pico-8 play session: no input (idle)

[t = 1 s] idle ~1s (no d-pad/buttons)
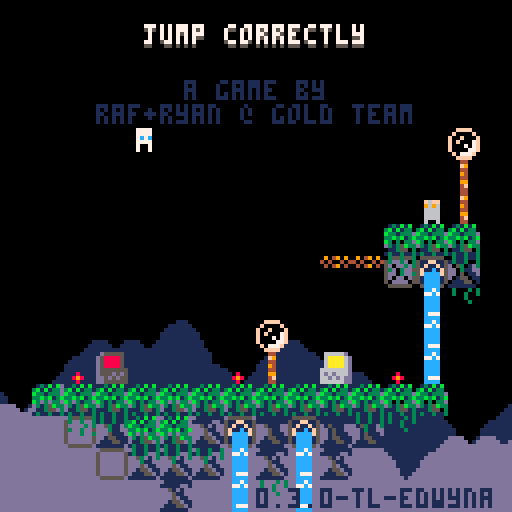
[t = 2 s] idle ~2s (no d-pad/buttons)
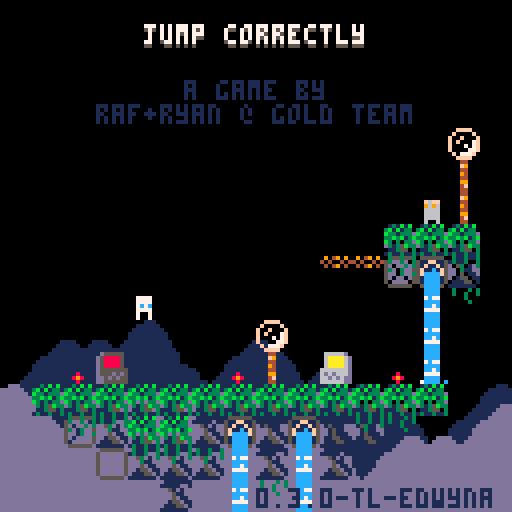
[t = 6 s] idle ~6s (no d-pad/buttons)
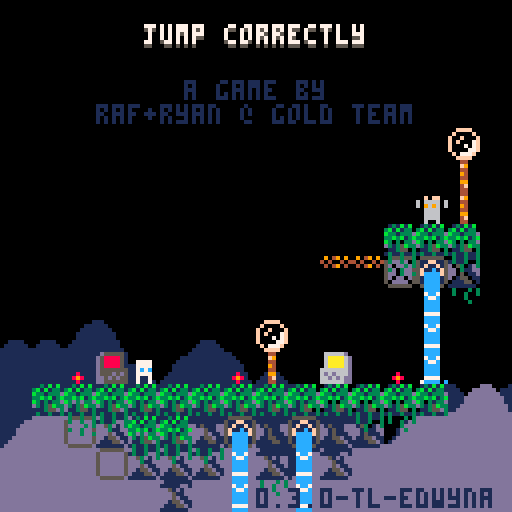

pico-8 cartridge
version 42
__lua__
-- jumper 2
-- 2025-01-17
ver="0.3.0-tl-edwyna"

hide_t=false //remove later
p_win=false //keep this
last_lvl=16

--constants and globals
p_spd=1
p_accel=0.3		 --fall accel (0.3)
p_f_max=4				 --fall spd max (4)
p_j_max=-2.5	 --jump spd max (-2.5)
p_j_fre=1   	 --num free jumps
p_j_t_max=5 	 --jump frames
p_w_spd=0.3 		--water fill speed

l_toucht=nil

chl=0 --checkpoint lvl
crl=0 --current lvl

-- enemy constants
ice_t_slow=70 --ice spawn time slow
ice_t_fast=30 --ice spawn time fast

cltb=0 --cloud time back
cltf=0 --cloud time front

logo_t=0
auto_save=1
tot_d=0
aut=0

function _init()
	printh("=====start=====")
	cartdata("gt_jump_correctly_1")
	
	pp=obj(-1,-1,3,5)
	chl=dget(0)
	//chl=10
	auto_save=dget(1)
	tot_d=dget(2)
	printh("load save 0 "..chl)
	printh("load save 1 "..auto_save)
	printh("load save 2 "..tot_d)
	
	reset_checkpoint(0)
	
	menuitem(
		1,
		"save game",
		save_game
	)
	
	menuitem(
		2,
		"auto save "..(auto_save==1 and "is on" or "is off"),
		toggle_auto_save
	)
	
	menuitem(
		3,
		"clear save data",
		clear_save
	)
end

function reset_checkpoint(ll)
	printh("reseting from checkpoint")
	uits,l_uits=-0.1,-1 --ui time slow
	uitf,l_uitf=-0.1,-1 --ui time fast
	
	tpt=0								--lvl trans time
	pvy=0  			   --vel y
	pdrx=1 			   --dir x
	pdry=0 			   --dir y
	pmt=0  			   --move time
	pjmp=0 			   --current jump
	pjp=true     --jump pressed
	pjmpt=0      --jump time
	ptank=1 		   --num water tanks (this will probably never get higher)
	pwater=0 	   --amt water
	pst=false    --show empty tank icon
	pwt=0					   --water time
	ptw=false    --touching water
	pdig=false   --is digging
	pdt=0				 	  --digging time
	pseed=0				  --seeds
	psht=false   --shooting
	ptswch=false --touching switch player
	etswch=false --touching switch any ememy
	pto=false 	 	--near old man :(
	pio=false    --interact old man
	og_text=":)" --old guy text
	ptn=false				--touching ng cpu
	pin=false				--interact ng cpu
	ptd=false    --touching door
	pbnk=false   --did bonk
	
	ogidx=0
	ogt=0
	
	dth_t=-1					--death time
	dth_e=nil				--death object
	
	if ll then
		crl=ll
	else
		crl=chl
		if(auto_save==1)save_game()
	end
		
	init_lvl()
end

function _draw()
	cls()
	camera(cmx,cmy)
	
	draw_clouds()
	
	if logo_t<50 then
		draw_logo()
		return
	end
	
	if tpt>0 and tpt<40 then
		local t="computer "..crl
		print(
			t,cmx+cen_txt(t),cmy+62,5)
		return
	end
	
	if dth_t!=-1 then
		if dth_e and dth_e.draw then
			dth_e.draw(dth_e)
		end
		for e in all(effs)do
			e.draw(e)
		end
		return
	end
	
	draw_bk()
	
	for e in all(enemies)do
		if(e.draw)e.draw(e)
	end
	
	map(0,0)
	
	if not tp_out then
		draw_player()
	end
	//printh(cmi.." "..cmj.." "..cmx.." "..cmy)
	
	draw_fg()
	for b in all(bullets)do
		b.draw(b)
	end
	
	
	for e in all(effs)do
		e.draw(e)
	end
	
	draw_hud()
	if aut>0 then
		for i=0,flr((30-aut)/10)do
			pset(cmx+2+i*2,cmy+126,7)
		end
	end
	
	if pio then
		draw_old_guy_prompt()
	end
end

function _update()
	l_uits,uits=uits,(uits+0.1)%30
	l_uitf,uitf=uitf,(uitf+0.2)%30
	cltb=(cltb+0.7)%136
	cltf=(cltf+1)%136
	
	if aut>0 then
		aut-=1
	end
	
	if scr_wrap and 
				flr(uits%3)==0 and
				flr(l_uits%3)!=0 then
		for i=0,16 do
			add_wrap(cmx,cmy+i*8,1)
			add_wrap(cmx+127,cmy+i*8,-1)
		end
	end
	
	if logo_t<50 then
		logo_t+=1
		if(btnp(❎))logo_t+=25
		return
	end
	
	update_clds()
	
	for e in all(effs)do
		e.update(e)
	end
	
	if dth_t>=0 then
		dth_t-=1
		if dth_e and dth_e.update then
			dth_e.update(dth_e)
		end
		if(dth_t==0)reset_checkpoint(crl)
		return
	end
	
	if pio then
		update_old_guy_prompt()
		return
	end
	
	for e in all(enemies)do
		e.tswch=false
		if(e.update)e.update(e)
	end
	
	update_lvl()
	update_bullets()
	
	if tp_out then
		update_tp_out()
	else
		update_player()
	end
end

function comb(a,b)
	for k,v in pairs(b)do
		a[k]=v
	end
end

function obj(x,y,w,h,ext)
	o={x=x,y=y,w=w,h=h}
	comb(o,ext)
	return o
end

function eff(x,y,d,u,ext)
	o={x=x,y=y,draw=d,update=u}
	comb(o,ext)
	return o
end

function rand(bot,top)
	return flr(rnd((top+1)-bot))+bot
end

function draw_bb(o)
	rect(
		o.x-o.w/2,
		o.y-o.h/2,
		o.x+o.w/2,
		o.y+o.h/2,
		8)	
end

function col_bb(a,b)
	if b.w==0 or b.h==0 then
		return false
	end
	local ax=a.x-a.w/2
	local ay=a.y-a.h/2
	local bx=b.x-b.w/2
	local by=b.y-b.h/2
	
	return ax<=bx+b.w and
		ax+a.w>=bx and ay<=by+b.h and
		ay+a.h>=by
end

function test_w_wrap(a,b)
	local aa=a
	if scr_wrap then
		aa=obj(
			a.x%128+cmx,
			a.y,a.w,a.h)
	end
	if col_bb(aa,b) then
		return b
	end
	return nil
end

function on_layer(o,ox,oy,lrs,t_spk,hb_mod)
	if type(lrs)!="table" then
		lrs={lrs}
	end
	if(hb_mod==nil)hb_mod=0
	
	local a=obj(o.x+ox,o.y+oy,o.w+hb_mod,o.h+hb_mod)
	local mi=flr(a.x/8)
	local mj=flr(a.y/8)
	
	for j=min(cmj+15,mj+1),max(cmj,mj-1),-1 do
	for ii=mi-1,mi+1 do
		local i=ii%16+cmi
		for f in all(lrs) do
			local s=mget(i,j)
			if fget(s,f) then
				--[[
				local aa=a
				if scr_wrap then
					aa=obj(
						a.x%128+cmx,
						a.y,a.w,a.h)
				end
				local b=obj(
					i*8+4,j*8+4,8,8,{s=s}
				)
				if col_bb(aa,b) then
					return b
				end
				]]--
				local b=obj(
					i*8+4,j*8+4,8,8,{s=s}
				)
				if test_w_wrap(a,b) then
					return b
				end
			end
		end
	end end
	
	if t_spk then
		for s in all(spks) do
			if test_w_wrap(a,s) then
				return s
			end
		end
	end
	return nil
end

function on_scr(o)
	return o.y<cmy+137 and 
								o.y>cmy-4 and
			 				o.x<cmx+137 and 
			 				o.x>cmx-4
end

function round(n)
	if n-flr(n)>=0.5 then
		return flr(n)+1
	end
	return flr(n)
end

function lerp(a,b,t)
 return a+(b-a)*t
end

function clear_map_at(x,y)
	mset(flr(x/8),flr(y/8),0)
end

function draw_logo()
	local f=min(logo_t/25,1)
	for i=1,4 do
		spr(
			124+i-1,
			cmx+60+f*8*i-4*f,
			cmy+60)
		spr(
			124-i,
			cmx+60-f*8*i+4*f,
			cmy+60)
	end
end

function toggle_auto_save(i)
	if i==1 or i==2 then
		return
	end
	auto_save=(auto_save+1)%2
	printh("set auto save ")
	printh(auto_save)
	dset(1,auto_save)
	//add sfx here
	menuitem(
		2,
		"auto save "..(auto_save==1 and "is on" or "is off"),
		toggle_auto_save
	)
end

function save_game(i)
	if i==1 or i==2 then
		return
	end
	printh("set save 0 "..chl)
	printh("set save 2 "..tot_d)
	dset(0,chl)
	dset(2,tot_d)
	//add sfx here
	aut=30
end

function clear_save(i)
	if i==1 or i==2 then
		return
	end
	
	printh("clear save 0")
	printh("clear save 2")
	dset(0,0)
	dset(2,0)
	chl=0
end

music(0)

-->8
--player
function draw_player()
	local off=(ptswch and 2 or 0)
	
	--legs
	sspr(
		12,flr(pmt)%2*2+8,
		4,2,
		pp.x-2,pp.y+1-off,
		4,2,
		pmt<2
	)	

	--ducking
	local dt=flr(pdt/3)%2
	if dt==0 and 
				pdry==1 and 
				pvy==0 and
				not pdig then
		dt=1
	end

	--head
	sspr(
		8,pdry*4+12,
		4,4,
		pp.x-2,pp.y-3+dt-off,
		4,4,
		pdrx==-1
	)
		
	--off screen arrow
	if pp.x>cmx+128 then
		spr(13,cmx+120,pp.y-4)
	elseif pp.x<cmx-1 then
		spr(13,cmx+2,pp.y-4,1,1,true)
	end
	
	--water drops
	if ptw then
		draw_splash(pp.x-4,pp.y-5)
	end
	
	--water tank
	local ofx=3
	if(pdrx==-1)ofx=-8
	if pst then
		sspr(0,8,6,6,pp.x+ofx,pp.y-6)
	elseif pwater>0 then
		if ptw then
			--tank shadow
			sspr(
				0,8,6,6,
				pp.x+ofx+1,pp.y-5)
		end
		sspr(
			16+8*(pwater-1)+(flr(uits)%2)*4,8,
			5,5,pp.x+ofx,pp.y-6)
	end
	
	--seeds
	for i=1,pseed do
		local a=uitf/7.5+i/pseed
		local x=pp.x+cos(a)*6
		local y=pp.y+sin(a)*6
		rectfill(
			x,y,
			x+sgn(cos(a)),
			y+sgn(sin(a)),7)
	end
	
	--[[
	draw_bb(
		{x=pp.x,y=pp.y+4,w=3,h=1}
	)
	]]--
end

function update_player()
	local move=false
	pdry=0
	if(btn(➡️))move,pdrx=true,1
	if(btn(⬅️))move,pdrx=true,-1
	if(btn(⬆️))pdry=-1
	if(btn(⬇️))pdry=1
	
	if move then
		pmt-=0.3
		if(pmt<0)pmt=4
		if not on_layer(pp,pdrx,0,0) then
			pp.x+=p_spd*pdrx
		end
	else
		pmt=0
		pp.x=flr(pp.x)
	end
	
	if scr_wrap then
		local wr=false
		if(pp.x<cmx-1)pp.x,wr=cmx+127,true
		if(pp.x>cmx+127)pp.x,wr=cmx,true
		if(wr)sfx(3,-1,12,14)
	end
	
	--touch enemy
	local ts=false --touch shroom
	for e in all(enemies)do
		if col_bb(pp,e) then
			if e.draw==draw_shroom then
				ts=true
				//printh(pp.x.." "..pp.y.." touch shroom")
			elseif e.can_hurt then
				//reset_checkpoint()
				kill_plr(e)
				return
			end
		end
	end
	
	--jump
	if btn(🅾️) then
		if not pjp then
			pjp=true
			--  bank,chnl,off, len
			--sfx(0,   0,   0,   0)
			if (pjmp<p_j_fre or
							flr(pwater/3)>0) then
				if pjmp>=p_j_fre and pwater>2 then
					pwater-=3
					if pwater==0 then
						pst=true
					end
				end
				pjmpt=p_j_t_max
				//pvy=p_j_max
				pjmp+=1
				add_jump(pp.x-1,pp.y)
				if not pto and not ptn then
					sfx(3,-1,0,8)
				end
			end
		end
		if pjmpt>0 then
			pvy=p_j_max
		end
		pjmpt=max(0,pjmpt-1)
	else
		pjmpt=0
		pjp=false
	end
	
	--fall
	pvy=min(p_f_max,pvy+p_accel)
	if pvy<0 then
		local b=on_layer(pp,0,pvy,0) 
		if b then
			if not pbnk then
				sfx(3,-1,8,4)
			end
			pbnk=true
			pp.y=b.y+7
			pvy=0.5 --y vel of player after bonk
		end
	else 
		local t=on_layer(
			pp,0,max(1,pvy),{0,1})
		if t!=nil and t.y-pp.y>4 then
			if pvy>p_accel then
				//printh(
				//	"landed "..(
				//		ts and "true" or "false")
				//	)
				add_landed(pp.x,pp.y+4)
				pbnk=false
				sfx(5,-1,0,10)
			end
			pp.y=(flr(pp.y/8)*8)+5	
			pvy=0
			pst=false
			
			if not ts then
				pjmp=0
			end
			
			if t.s==76 then
				set_cld(t.x,t.y)
			end
		end
	end
	pp.y+=pvy
	
	if on_layer(pp,0,0,0) then
		kill_plr()
	end
	
	--shoot
	if btn(❎) then
		if not psht and pseed>0 then
			psht=true
			pseed-=1
			sfx(6,-1,0,6)
			local dx=pdrx
			if(pdry!=0)dx=0	
			//add_get(pp.x+2,pp.y,pseed)
			add_bullet(
				pp.x+dx*5,pp.y+pdry*5,1,
				dx*4,pdry*4,false,7,true)
		end
	else
		psht=false
	end
	
	--touch water
	--note: timer doesnt
	--reset when player
	--leaves water
	ptw=false
	for w in all(waters) do
		if(col_bb(pp,w))ptw=true
	end
	if ptw then
		pwt+=p_w_spd
		if pwt>=1 then
			pwt=0
			if pwater/3<ptank then
				pwater+=1
				pst=false
				sfx(4,-1,(pwater-1)*6,6)
			end
		end
	end
	
	if pp.y>cmy+136 then
		//reset_checkpoint()
		kill_plr()
		return
	end
	
	for b in all(bullets)do
		if col_bb(pp,b) then
			//reset_checkpoint()
			kill_plr(b)
			return
		end
	end
	
	--touch key
	for k in all(keys)do
		if not k.p and col_bb(pp,k) then
			k.p=true
			sfx(10)
		end
	end
	
	--touch door
	//for d in all(doors)do
	ptd=false
	if door then
		if col_bb(pp,door) then
			ptd=true
			if btn(⬇️) or btn(⬆️) then
				local can=true
			
				sfx(11)
				//sfx(17)
				for k in all(keys)do
					if k.p==false then
						can=false
					end
				end
			
				if can then
					for k in all(keys)do
						del(keys,k)
					end
					if crl==last_lvl then
						crl=0
						p_win=true
					elseif crl==chl then
						crl+=1
					else
						crl=chl
					end
					init_tp_out()
				
					return
				end
			end
		end
	end
	
	--touch flower
	local flwr=nil
	for f in all(flwrs)do
		if col_bb(pp,f) and pdry==1 then
			flwr=f
		end
	end
	
	if pvy!=0 or flwr==nil then
		pdig=false
		pdt=0
	else
		if pdig==false then
			pdt=10
		end
		pdig=true
		if pdt%5==0 then
			add_dig(pp.x,pp.y+4)
			sfx(8,-1,27,4)
		end
		if pdt<=0 then
			del(flwrs,flwr)
			pseed+=flwr.s
			add_get(pp.x,pp.y,"+"..flwr.s)
			sfx(14)
		end
		pdt-=1
	end
	
	-- touch teleporter
	local toucht=nil
	for tt in all(tps)do
	for i=0,1 do
		local t=tt[i+1]
		if t then
			if col_bb(pp,t) then
				//printh((i+1%2)+1)
				toucht=tt[(i+1)%2+1]
			end
		end 
	end end
	if l_toucht==nil and
				toucht!=nil then
		pp.x=toucht.x
		pp.y=toucht.y+1
		pvy*=-1
		--[[
		because of long pressing jumps,
		if the player enters this while
		holding jump before the max hold
		time, their velocity wont flip
		]]--
		add_b_exp(pp.x,pp.y,5,5,toucht.c)
		sfx(7,-1,8,24)
	end
	l_toucht=toucht
	
	-- old man
	pto=false
	if old_guy and 
				col_bb(pp,old_guy)then
		pto=true
		if btnp(❎) then
			sfx(7,-1,0,4)
			pio=true
			ogt=0
			l_ogt=-1
			if og_texts[crl+1]!=nil then
				og_text=og_texts[crl+1]
			end
		end
	end
	
	-- touch ng cpu
	ptn=false
	if ng_cpu and
				col_bb(pp,ng_cpu)then
		ptn=true
		if btnp(❎) then
			if pin then
				clear_save()
				//kill_plr(ng_cpu)
				crl=1
				init_tp_out()
				sfx(17)
			else
				sfx(7,-1,0,4)
			end
			pin=true
		elseif btnp(🅾️) then
			sfx(7,-1,4,4)
			pin=false
		end
	else
		pin=false
	end
end

function kill_plr(o)
	tot_d+=1
	dth_e=o
	dth_t=30
	add_b_exp(
		mid(cmx,pp.x,cmx+127),
		mid(cmy,pp.y,cmy+127),
		10,10)
		sfx(8,-1,0,27)
end

-->8
--hud/general

function draw_hud()
	print(ver,64,122,1)
	if(hide_t)return
	--[[
	// uncomment for testing
	print("lvl:"..crl+1,cmx+31,cmy+1,1)
	print("lvl:"..crl+1,cmx+30,cmy,7)
	print("dth:"..tot_d,cmx+61,cmy+1,1)
	print("dth:"..tot_d,cmx+60,cmy,7)
	]]--
	
	if crl==0 then
		local t="jump correctly"
		//t="you jumped correctly"
		local off=mid(
			-2.9,
			cos((cltf%136)/136)*3,
			2.9
		)
		print(
			t,cen_txt(t),10+off,5)
		print(
			t,cen_txt(t),9+off,7)
		print("a game by",46,20,1)
		print("raf+ryan @ gold team",
			24,26,1)
		
		if p_win then
		 t1="times jumped"
		 t2="incorrectly: "..tot_d
		 //t2="incorrectly: "..19999
		 print(
			 t1,
			 cen_txt(t1),40,13)
		 print(
			 t2,
			 cen_txt(t2),46,13)
		end
		
		
		
		
		--[[
		//scrolling text test
		print(
			t1,
			cltf+cen_txt(t1),50,13)
		print(
			t2,
			cltf+cen_txt(t2),56,13)
		
		print(
			t1,
			cltf-136+cen_txt(t1),50,13)
		print(
			t2,
			cltf-136+cen_txt(t2),56,13)
			]]--
	end
end

function cen_txt(t)
	return 64-(#t*4)/2
end

function draw_splash(x,y)
	sspr(
		16,13+flr(uitf)%3*3,
		8,3,
		x,y)	
end

clds_b={
"00000002234002000",
"00000031111631420",
"20034311111111114",
"14311111111111111"
}
clds_f={
"00000023400562000",
"20022311143111456",
"14311111111111111"
}
function draw_clouds()
	rectfill(cmx,cmy+112,cmx+128,cmy+128,1)
	draw_cloud_layer(clds_b,72,cltb)
	rectfill(cmx,cmy+120,cmx+128,cmy+128,13)
	pal(1,13)
	draw_cloud_layer(clds_f,88,cltf)
	pal()
end

function draw_cloud_layer(arr,y,t)
	for j=1,#arr do
		for i=0,16 do
			local x=i*8-t
			if(x<-8)x+=136
			spr(arr[j][i+1],cmx+x,cmy+y+j*8)
		end
	end
end

function draw_old_guy()
	local s=0
		if cltf>68 or 
					cltf<30 and cltf%12>6 then
			s=4
		end
		sspr(
			64+s,0,
			4,8,
			old_guy.x-2,old_guy.y-4,
			4,8,
			pp.x<old_guy.x)
		if cltf>68 then
			local off=old_guy.y
			if(cltf%12>6)off-=1
			line(
				old_guy.x-4,off-1,
				old_guy.x-4,off,6)
			line(
				old_guy.x+3,off-1,
				old_guy.x+3,off,6)
		end
		//draw_bb(old_guy)
		
		if pto then
			draw_int("❎",old_guy.x,old_guy.y)
		end
end

function draw_old_guy_prompt()
	local top=cmy+40
	local lft=cmx+20
	
	rectfill(
		lft,top,
		lft+86,top+48,0)
	rect(
		lft,top,
		lft+86,top+48,7)
	
	print(sub(og_text,0,ogt),
		lft+2,top+2,7)
end

l_ogt=-1
function update_old_guy_prompt()
	if ogt<#og_text then
		ogt+=0.5
		if l_ogt!=flr(ogt) and flr(ogt)%2==0 then
			local off=rand(0,1)
			sfx(18,-1,off*3,3)
			//sfx(18,-1,0,2)
		end
		l_ogt=flr(ogt)
	end

	if btnp(🅾️) then
		pio=false
		sfx(7,-1,4,4)
	elseif btnp(❎) then
		if ogt<#og_text then
			ogt=#og_text
		else
			pio=false
			sfx(7,-1,4,4)
		end
	end
end

-- draw interact
function draw_int(s,x,y)
	print(s,x-4,y-10,5)
	print(
		s,
		x-4,
		y-(
			flr(uits)%2==0 and 11 or 10
		),
		6
	)
end


og_texts={}
og_texts[1]="hey, im you from the\nfuture"
og_texts[3]="hey, it's me on\nlevel 3"
-->8
--map functions

key_cols={10,11,12,8}

function init_lvl()
	reload(0x1000, 0x1000, 0x2000)
	waters={}
	ftns={}
	keys={}
	door=nil
	flwrs={}
	swchs={}
	swch_cs={}
	sw_blks={}
	clds={}
	spks={}
	tps={
		{nil,nil},
		{nil,nil}
	}
	old_guy=nil
	ng_cpu=nil
	
	sw_state=false
	sw_state_c=false
	sw_state_l=false
	scr_wrap=false
	flip_d=false
	
	bullets={}
	effs={}	
	enemies={}	
	--current map tile i,j
	cmi=crl%8*16
	cmj=flr(crl/8)*16
	--current map x,y
	cmx,cmy=cmi*8,cmj*8
	
	--debug for when no checkpoint
	pp.x,pp.y=cmx+64,cmy+64
	
	printh("init lvl: "..crl..", "..cmi.." "..cmj)
	
	local inf_ftns={}
	
	for j=0,15 do
	for i=0,15 do
		local s=mget(cmi+i,cmj+j)
		local fl=fget(s)
		local sn=mget(cmi+i,cmj+max(j-1,0))
		local ss=mget(cmi+i,cmj+min(j+1,15))
		local sw=mget(cmi+max(i-1,0),cmj+j)
		local se=mget(cmi+min(i+1,15),cmj+j)

		local x,y=cmx+i*8,cmy+j*8
		
		if s>=93 and s<=94 then
			--fountains
			local on_t,off_t=7,0
			if(s==94)on_t,off_t=30,30
			if(s==93)add(inf_ftns,{x=x,y=y})
			add(ftns,{
				x=x,y=y,
				t=-1,on_t=on_t,off_t=off_t
			})
			mset(cmi+i,cmj+j,79)
		elseif s==109 or s==110 then
			add(sw_blks,{
				cmi+i,cmj+j,s==110
			})
		elseif fl==0 then
			-- items created in this
			-- block will clear the
			-- original map tile
			mset(cmi+i,cmj+j,0)
			
			if s==107 then
				--spikes
				local off,f=5,false
				if sn!=77 and 
							sn!=109 and
							sn!=110 and
							fget(sn,0) then
					off,f=2,true
				end
				local sp=add_enemy(
					x+4,y+off,8,4,
					draw_spike,
					nil,
					false,
					true,
					{f=f}
				)
				add(spks,sp)
			elseif s==53 then
				--circle spikes
				add_enemy(
					x+4,y+4,7,7,
					draw_c_spike,
					nil,
					false,
					true
				)
			elseif s==22 then
				--keys
				add(keys,obj(
					x+4,y+4,4,4,
					{p=false}
				))
			elseif s==23 then
				--door
				door=obj(x+4,y+4,8,8)
			elseif s==24 or s==25 then
				--flower 5 seed
				add(flwrs,obj(x+4,y+4,6,8,{s=s==24 and 5 or 1}))
			elseif s==48 or s==49 then
				-- checkpoints
				printh("cp "..x.." "..y)
				pp.x,pp.y=x+4,y+5
				add_b_exp(pp.x,pp.y,10,10)
			elseif s==50 or s==51 then
				-- slimes
				add_enemy(
					x+4,y+4,4,6,
					draw_slime,
					update_slime,
					true,
					true,
					{fast=s==51}
				)
			elseif s==52 then
				-- cacti
				add_enemy(
					x+4,y+4,7,8,
					draw_cactus,
					update_cactus,
					true,
					true
				)
			elseif s==55 or s==56 then
				-- moles
				add_enemy(
					x+4,y+4,5,6,
					draw_mole,
					update_mole,
					true,
					true,
					{j=s==56,tm=15,htm=0}
				)
			elseif s==35 then
				-- switches
				add(swchs,obj(
					x+4,y+6,8,3))
			elseif s==37 then
				-- switch coins
				add(swch_cs,obj(
					x+4,y+4,7,6))
			elseif s==102 or s==103 then
				-- icicles
				add_enemy(
					x+4,y-4,0,0,
					nil,
					update_ice_spwn,
					false,
					false,
					{tm=s==102 and ice_t_slow or ice_t_fast}
				)
			elseif (s>=40 and s<=44) or
										(s>=57 and s<=60) then
				-- flame spaner
				local drs={
					nil,
					{1,0},{-1,0},{0,-1},{0,1}
				}
				local spd=0.8 -- slow speed
				if s==40 then
					spd=1.8 -- tracker speed
				elseif s>45 then
					spd=1.6 -- fast speed
				end
				local e=add_enemy(
					x,y,0,0,
					draw_flame_spawn,
					update_flame_spawn,
					false,
					false,
					{
						tm=0,
						dr=s<45 and drs[s-39] or drs[s-55],
						flt=not fget(ss,0),
						spd=spd
					}
				)
				//printh(s-39)
				//printh(drs[s-39])
			elseif s==11 then
				scr_wrap=true
			elseif s==61 then
				-- mushroom
				add_enemy(
					x+4,y+4,7,6,
					draw_shroom,
					update_shroom,
					true,
					false,
					{tp=false}
				)
			elseif s==31 then
				--eye
				add_enemy(
					x+4,y+4,7,6,
					draw_eye,
					update_eye,
					false,
					false,
					{t=0}
				)
			elseif s==120 then
				flip_d=true
			elseif s>=116 and s<=119 then
				--teleporters
				local i1=ceil(abs(115-s)/2)
				local i2=(s%2)+1
				local cs={{3,11},{2,8}}
				tps[i1][i2]=obj(
					x+4,y+4,6,6,
					{c=cs[i1]}
				)
			elseif s==8 then
				old_guy=obj(
					x+4,y+4,8,8,
					{draw=draw_old_guy}
				)
			elseif s==7 then
				ng_cpu=obj(
					x+4,y+4,8,8)
			end
		end
	end end
	
	for f in all(inf_ftns)do
		local j=flr(f.y/8)
		local i=flr(f.x/8)
		
		repeat
			add(
				waters,
				obj(
					f.x+4,
					cmy+3+(j-cmj)*8,
					8,8,
					{st=f.y+5}
				)
			)
			j+=1
		until j>cmj+15 or fget(mget(i,j),0)
	end
	
	--[[
	// title test, use moles
	// to
	if crl==0 then
		local ss="jump correctly"
		printh("lvl 1")
		for i=0,#ss-1 do
			local s=ss[i+1]
			local x,y=24+i*4,20-i*2
			add_enemy(
				x+4,y+4,3,5,
				draw_title_text,
				update_mole,
				true,
				true,
				{j=true,tm=15,htm=0,s=s}
			)
		end
	end
	]]--
end

function draw_bk()
	for w in all(waters)do
		local off=0
		if w.ct and w.ct.y>w.st then
			//printh(w.ct.y-w.y)
			off=7-(w.ct.y-w.y)
		end
		sspr(
			14*8+flr(uits)%4*4,0,
			4,8-off,
			w.x-2,w.y-4)
		//end
		//draw_bb(w)
		if w.ct and off!=0 then

			draw_splash(w.ct.x-4,w.ct.y-5)
		end
		
		for e in all(enemies)do
			if col_bb(w,e) then
				sspr(
					16,13+flr(uitf)%3*3,
					8,3,
					e.x-4,e.y-5)
			end
		end
	end
	
	//for d in all(doors)do
	if door then
		local can=true
		for k in all(keys)do
			if(not k.p)can=false
		end
		if can and uits-flr(uits)>0.5 then
			pal(5,key_cols[flr(uits)%#keys+1])
		end
		spr(
			23,
			door.x-4,
			door.y-4,
			1,1,
			flip_d
		)
		pal()
		//draw_bb(door)
	end
	
	if old_guy then
		draw_old_guy()
	end
	
	if ng_cpu then
		if ptd then
			print(
				"continue",
				door.x-15,
				door.y-20,
				7)
			draw_int("⬆️",door.x+1,door.y-2)
		end
	
		spr(7,ng_cpu.x-4,ng_cpu.y-4)
		if(not ptn)return
		
		if pin then
			print(
				"are you sure?",
				ng_cpu.x-23,
				ng_cpu.y-20,
				7)
			print(
				"no:    yes:",
				ng_cpu.x-23,
				ng_cpu.y-12,
				7)
			draw_int("🅾️",ng_cpu.x-7,ng_cpu.y-2)
			draw_int("❎",ng_cpu.x+25,ng_cpu.y-2)
		else
			print(
				"new game",
				ng_cpu.x-15,
				ng_cpu.y-20,
				7)
			draw_int("❎",ng_cpu.x,ng_cpu.y-2)
		end
	end
end

function draw_fg()	
	for f in all(flwrs)do
		local fx=mid(0,flr(uits)%4-1,1)
		local oy=flr(uits)%4%2
		if f.s==5 then
			sspr(
				64,13,6,3,
				f.x-3+fx,f.y+1,
				6,3,fx>0)
			sspr(
				8*8,8,6,5,f.x-3,f.y-4+oy)
		elseif f.s==1 then
			sspr(
				72,14,6,2,
				f.x-3+fx,f.y+1,
				6,3,fx>0)
			sspr(
				72,9,6,5,f.x-3,f.y-4+oy)
				
		end
		//draw_bb(f)
	end
	
	for i=1,#keys do 
		local k=keys[i]
		pal(7,key_cols[i])
		spr(22,k.x-4,k.y-4+cos((uits+i)/5)*2)
		pal()
		//draw_bb(k)
	end
	
	for s in all(swchs)do
		
		sspr(24,
			sw_state and 21 or 17,
			8,3,s.x-4,s.y-1)
		//draw_bb(s)
	end
	
	for s in all(swch_cs)do
		if ptswch or etswch then
			palt(5,true)
			pal(7,13)
			pal(8,13)
			pal(11,13)
		end
		spr(sw_state and 37 or 38,
			s.x-4,s.y-4+cos(uits/6)*2)
		//draw_bb(s)
		pal()
	end
	
	for i=1,#tps do
	for t in all(tps[i]) do
	if t then
		//draw_bb(t)
		for i=0,2 do
			local f=max(1,i*2)
			local a=0
			while a<1 do
				local aa=a+(cltf/(136/f))
				pset(
					t.x+cos(aa)*(2+i),
					t.y+sin(aa)*(2+i),
					i%2==0 and t.c[2] or t.c[1]
				)
				a+=1/5
			end
		end
	end end end
end

function update_lvl()
	for w in all(waters)do
		w.y+=1
		local t=on_layer(w,0,0,0,false,-2)
		w.ct=t
		if w.y>cmy+136 or 
					(t!=nil and t.y>w.st and t.y-w.y<1)  then
			del(waters,w)
		end
	end
	
	for f in all(ftns)do
		f.t+=1
		if f.t<f.on_t then
			if f.t%8==0 then
				add(waters,obj(
					f.x+4,f.y+4,8,8,{st=f.y+5}
				))
			end
		elseif f.t==f.on_t+f.off_t then
			f.t=-1
		end
	end
	
	for i=1,#keys do
		local k=keys[i]
		if k.p then
			local tx=pp.x+4*i*1.2*pdrx*-1
			local ty=pp.y-3
			k.x=lerp(k.x,tx,0.2)
			k.y=lerp(k.y,ty,0.2)
		end
	end
	
	sw_state=sw_state_c
	ptswch=false
	etswch=false
	for s in all(swchs)do
		if col_bb(s,pp) then
			ptswch=true
			sw_state=true
		end
		
		for e in all(enemies)do
			if col_bb(s,e) then
				e.tswch=true
				etswch=true
				sw_state=true
			end
		end
	end
	
	if not ptswch and not etswch then 
	for s in all(swch_cs)do
		if col_bb(s,pp) then
			del(swch_cs,s)
			sw_state_c=not sw_state_c
			sfx(13,-1,0,16)
		end
	end end
	
	for s in all(sw_blks)do
		if s[3]==sw_state then
			mset(s[1],s[2],sw_state and 110 or 109)
		else
			mset(s[1],s[2],111)
		end
	end
	
	if sw_state!=sw_state_l then
		sfx(12,-1,0,2)
	end
	sw_state_l=sw_state
end
-->8
--effects and bullets

function add_bullet(
	x,y,w,
	vx,vy,
	fall,
	c,
	p,
	draw)
	add(bullets,obj(
		x,y,
		w,w,{
			vx=vx,
			vy=vy,
			fall=fall,
			c=c,
			p=p,
			draw=draw and draw or draw_bullet
		}))
end

function draw_bullet(b)
		rectfill(
			b.x-b.w/2,b.y-b.h/2,
			b.x+b.w/2,b.y+b.h/2,
			b.c and b.c or 7)
		//draw_bb(b)
end

function draw_c_bullet(b)
	spr(
		26,b.x-1,b.y-1,
		1,1,
		false,
		b.vy>1
	)
	//draw_bb(b)
end

function update_bullets()
	for b in all(bullets)do
		if b.fall then
			b.vy=min(p_f_max,b.vy+p_accel)
			if b.vx>0 then
				b.vx=max(0,b.vx-0.2)
			elseif b.vx<0 then
				b.vx=min(0,b.vx+0.2)
			end		
		end
	
		b.x+=b.vx
		b.y+=b.vy
		
		if b.x<cmx or b.x>cmx+128 or
					b.y<cmy or b.y>cmy+128 then
			//add_b_exp(b.x,b.y,2,4)
			del(bullets,b)
		end
		
		local t=on_layer(b,0,0,0)
		if t!=nil then
			if b.p and t.s==77 then
				clear_map_at(t.x,t.y)
				add_gb(t.x,t.y)
				sfx(15,-1,0,27)
			end
			add_b_exp(b.x,b.y,2,4)
			del(bullets,b)
		end	
		
		if b.p then
			for e in all(enemies)do
				local tbw=b.w
				b.w+=2
				b.h+=2
				if e.can_hit and 
							col_bb(b,e) then
					add_b_exp(b.x,b.y,2,4)
					del(bullets,b)
					del(enemies,e)
				end
				b.w,b.h=tbw,tbw
			end	
		end
	end
end

function add_b_exp(x,y,m,n,c)
	for i=0,rand(m,n) do
		add(effs,eff(
			rand(x-4,x+4),rand(y-4,y+4),
			draw_jump,update_b_exp,
			{
				t=rand(10,15),
				vx=rand(-0.5,0.5),
				vy=rand(-0.5,0.5),
				c=c
			}
		))
	end
end

function update_b_exp(e)
	e.t-=1
	e.x+=e.vx
	e.y+=e.vy
	e.vx*=0.9
	e.vy*=0.9
	if(e.t==0)del(effs,e)
end

--sprinkle effect update
function update_spkl(s)
	s.dy=min(s.dy+p_accel,p_f_max)
	s.y+=s.dy
		
	if s.dx!=0 then
		s.dx-=sgn(s.dx)*0.1
	end
	s.x+=s.dx
		
	s.t-=1
	if s.y>cmy+128 or s.t==0 then
		del(effs,s)
	end
end

function add_dig(x,y)	
	for dx in all({1.2,-1.2})do
		add(effs,eff(
			x,y,draw_dig,update_spkl,
			{dx=dx,dy=-1,t=15}
		))
	end
end

function draw_dig(d)
	rectfill(d.x,d.y,d.x,d.y,15)
end

function add_gb(x,y)
	local dirs={
		{1.2,-1},
		{-1.2,-1},
		{1.2,-1.5},
		{-1.2,-1.5},
	}
	
	for dir in all(dirs)do
		add(effs,eff(
			x,y,draw_gb,update_spkl,
			{dx=dir[1],dy=dir[2],t=15,so=rand(0,3)}
		))
	end
end

function draw_gb(g)
	local sx=g.so%2*4
	local sy=flr(g.so/2)*4
	sspr(sx,16+sy,4,4,g.x,g.y)
end

function add_get(x,y,v)
	add(effs,eff(
		x-4,y-8,draw_get,update_get,
		{t=25,v=v}))
end

function draw_get(g)
	print(
		g.v,g.x,g.y,
		flr(g.t)%8+8
	)
end

function update_get(g)
	g.y-=0.6
	g.t-=1
	if g.t==0 then
		del(effs,g)
	end
end

function add_jump(x,y,c)
	local dirs={
		{1.2,-0.5},
		{-1.2,-0.5},
		{1.2,-1.5},
		{-1.2,-1.5},
	}
	
	for dir in all(dirs)do
		add(effs,eff(
			x,y,draw_jump,update_spkl,
			{dx=dir[1],dy=dir[2],t=10,c=c}
		))
	end
end

function draw_jump(j)
	if j.c then
		pal(7,j.c[flr(j.t)%#j.c+1])
	else
		pal(7,flr(j.t)%8+8)
	end
	sspr(13,13,3,3,j.x,j.y)
	pal()
end

function add_landed(x,y)
	//printh("added landed")
	for d in all({-1,1})do
		add(effs,eff(
			x+2*d,y,draw_landed,update_landed,
			{dx=d}
		))
	end
end

function draw_landed(l)
	rectfill(
		l.x,l.y,
		l.x+1*sgn(l.dx),l.y+1,
		flr(cltf)%8+8)
end

function update_landed(l)
	l.x+=l.dx
	l.dx*=0.90
	if abs(l.dx)<0.5 then
		del(effs,l)
	end
end

function init_tp_out()
	tp_out=true
	tpt=60
	add_b_exp(pp.x,pp.y,10,10)
end

function update_tp_out()
	tpt-=1
	if tpt==0 then
		tp_out=false
		chl=crl
		reset_checkpoint()
		//init_lvl()
	end
end

function set_cld(x,y)
	local can=true
	for c in all(clds) do
		if c[1]==x and c[2]==y then
			can=false
		end
	end
	if(can)add(clds,{x,y,7})
end

function update_clds()
	for c in all(clds)do
		c[3]-=1
		if c[3]==0 then
			add_b_exp(c[1],c[2],3,6,{13,14,15})
			clear_map_at(c[1],c[2])
			del(clds,c)
			sfx(6,-1,6,15)
		end
	end
end

function add_wrap(x,y,d)
	add(effs,eff(
		x,y+rand(-2,2),
		draw_wrap,update_wrap,
		{
			dx=d*rnd()*0.2,
			dy=rnd()*0.09,
			
			t=rand(20,40),
			c=rnd({1,2,13,14})
		}
	))
end

w_cols={14,13,2,1}
function draw_wrap(w)
	//circ(
	//	w.x,
	//	w.y+sin(w.t),1*(w.t/40),2)
	pset(
		w.x,
		w.y+sin(w.t),
		w_cols[flr((w.t/40)*4)+1])
end

function update_wrap(w)
	w.t-=1
	w.x+=w.dx
	w.y-=w.dy
	if w.t==0 then
		del(effs,w)
	end
end



-->8
-- enemies

function add_enemy(x,y,w,h,d,u,hit,hurt,ext)
	e=obj(
		x,y,w,h,
		{
			draw=d,update=u,
			drx=1,vy=0,t=0,
			can_hit=hit,
			can_hurt=hurt,
			tswch=false}
	)
	comb(e,ext)
	add(enemies,e)
	return e
end

function update_e_general(e,lrs)
	if(lrs==nil)lrs={0,1}
	e.vy=min(p_f_max,e.vy+p_accel)
	local t=on_layer(
		e,0,max(1,e.vy),lrs,true)
	if t!=nil then
		if e.vy<0 and fget(t.s,0) then
			e.vy=0
		elseif t.y-e.y>4 then
			if e.vy>p_accel then
				//printh("enemy landed")
				//printh(t.y.." "..t.h)
			end
			e.y=flr(t.y-t.h/2)-flr(e.h/2)-1
			e.vy=0
		end
	end
	e.y+=e.vy
end

-- slimes
function draw_slime(s)
	if s.fast then
		pal(2,3)
		pal(14,11)
	end
	spr(
		50+(s.fast and uitf or uits)%2,
		s.x-4,
		s.y-3-(s.tswch and 2 or 0),
		1,1,s.drx==-1)
	// draw_bb(s)
	pal()
end

function update_slime(s)
	update_e_general(s)
	if(s.vy!=0)return
	
	if on_layer(s,s.drx,0,0,true) or
				(not s.fast and 
					not on_layer(s,s.drx*4,1,{0,1},true))then
		s.drx*=-1
	end
	
	-- speed 0.67 and 0.4
	-- dont cause sync issues
	s.x+=s.drx*(s.fast and 0.67 or 0.4)

	if s.y>cmy+136 then
		del(enemies,s)
	end
end

--moles
function draw_mole(m)
	local s=(uits)%2
	if(m.vy<0)s=0
	if(m.vy>0)s=1
	spr(
		55+s,
		m.x-4,
		m.y-4-(m.tswch and 2 or 0),
		1,1,pp.x>m.x)
	//draw_bb(m)
end

function update_mole(m)
	update_e_general(m)
	if m.vy==0 and m.htm==0 then
		if m.tm==0 then
			m.tm=15
			m.htm=10
			if m.j then
				m.vy=-3
				m.y-=1
				sfx(5,-1,10,8)
			end
		else
			m.tm-=1
		end
	elseif m.vy>=-p_accel and
								m.vy<=p_accel then
		if m.htm>0 then
			m.vy=-p_accel
			m.htm-=1
		end
	end
	
	if m.y>cmy+136 then
		del(enemies,m)
	end
end

-- spikes
function draw_spike(s)
	spr(
		107+flr(uits)%2,
		s.x-4,s.y-4,
		1,1,false,s.f
	)
	//draw_bb(s)
end

-- circle spikes
function draw_c_spike(s)
	spr(
		53+flr(uitf)%2,
		s.x-4,s.y-4,
		1,1,pp.x<s.x
	)
	--draw_bb(s)
end

-- cacti
function draw_cactus(c)
	spr(
		52,
		c.x-4,
		c.y-4+(uitf%2)-(c.tswch and 2 or 0),
		1,1,
		uitf%4/2>1)
	--draw_bb(c)
end

function update_cactus(c)
	update_e_general(c)
	if uitf%10<1 and l_uitf%10>1 then
		add_bullet(
			c.x-2,
			c.y-1,
			3,
			-1.7, --h vel
			-2,   --v vel
			true,
			11,
			false,
			draw_c_bullet
		)
		
		add_bullet(
			c.x+2,
			c.y-1,
			3,
			1.7, --h vel
			-2,  --v vel
			true,
			11,
			false,
			draw_c_bullet
		)
		sfx(9,-1,0,16)
	end
end


function update_ice_spwn(s)
	if s.t==0 then
		s.t=s.tm
		add_enemy(
			s.x,s.y+3,7,7,
			draw_ice,
			update_ice,
			false,
			true
		)
	else
		s.t-=1
	end
end

function draw_ice(i)
	sspr(48,48,8,7,i.x-4,i.y-4)
	//draw_bb(i)
end

function update_ice(i)
	i.t+=1
	if i.t<20 then
		i.y+=0.15
	elseif i.t>30 then
		update_e_general(i,{0})
		if i.vy==0 or not on_scr(i) then
			add_gb(i.x,i.y)
			del(enemies,i)
			if i==dth_e then
				dth_e=nil
			end
		end
	end
end

function draw_flame_spawn(f)
	local off=0
	//if f.flt then
		off=(f.tm/15)%1
	//end
	palt(0b0000000111000000)
	spr(
		40+max(flr(f.tm),0),
		f.x,
		f.y+sin(off)*2)
	pal()
end

function update_flame_spawn(f)
	f.tm+=0.3
	if f.tm>=5 then
		f.tm=-10
		local dr=f.dr
		if dr==nil then
			local a=atan2(
				pp.x-f.x,
				pp.y-f.y)
			dr={
				cos(a),
				sin(a),
				true}
		end
		add_enemy(
			f.x+4,f.y+3,6,6,
			draw_flame,
			update_flame,
			true,
			true,
			{
				dr=dr,
				spd=f.spd
			}
		)
	end
end

function draw_flame(f)
	if not f.dr[3] then
		pal(1,13)
		pal(12,6)
	end
	spr(
		uitf%3+57,
		f.x-4,
		f.y-4)
	//draw_bb(f)
	pal()
end

function update_flame(f)
	f.x+=f.dr[1]*f.spd
	f.y+=f.dr[2]*f.spd
	if not on_scr(f) then
		del(enemies,f)
	end
end

function draw_shroom(s)
	spr(
		s.t>0 and 63 or 61+(uits)%2,
		s.x-4,
		s.y-4-(s.tswch and 2 or 0),
		1,1,pp.x>s.x)
	//draw_bb(s)
end

function update_shroom(s)
	update_e_general(s)
	if col_bb(s,pp) then
		s.t=10
		local v,sv=1.6,1
		if(btn(⬇️))v,sv=1.1,0
		if(btn(⬆️))v,sv=2.1,2
		sfx(16,-1,sv*6,6)
		//sfx(16,-1,0,6+sv*6)
		pvy=p_j_max*v
		add_jump(pp.x-1,pp.y,{13,14})
	end
	if s.t>1 then
		s.t-=1
	elseif s.t==1 and 
								flr(uits%2)==1 and
								flr(l_uits%2)!=1 then
		s.t=0
	end
end

eye_blk_t=6
eye_blk_s=0.24
function draw_eye(e)
	local s=0
	if e.t>=-eye_blk_t then
		local pc=5
		
		if e.t<0 and flr(e.t)%2==0 then
			pc=7
		end
		
		pal(7,pc)	
		pal(9,pc)
		pal(10,0)
		pal(15,pc)
		
		s=28+mid(
			0,
			abs(10-flr(e.t)),
			3)
	else
		s=31-mid(
			0,
			abs(eye_blk_t+4+flr(e.t)),
			3)
	end
	spr(s,e.x-4,e.y-4,1,1,e.x<pp.x)
	pal()
end

function update_eye(e)
	if e.t>=0 then
		e.t+=eye_blk_s
		if(e.t>14)e.t=0
		e.can_hurt=false
		if col_bb(e,pp) then
			e.t=-1
		end
	else
		e.t-=eye_blk_s
		if e.t<=-eye_blk_t then
			e.can_hurt=true
		end
		if(e.t<-eye_blk_t-7)e.t=11
	end
end

--this is a crazy hack
function draw_title_text(t)
	print(t.s,t.x-2,t.y-3)
	//draw_bb(t)
end
__gfx__
000000001111111100000000000000011100000000000000000000000d555550000000000000000000000000009009000000000000008000cc7cccccc777cccc
00000000111111110000000000000111111000000000000000000000d58888500000ff0f000000000000000009009000000000000000880077c7cc7ccccc7777
00000000111111110000000000001111111100000000000000000000d5888850ff6f66660050500000000000999900000000000088888880cccc7777cccccccc
00000000111111110000000000011111111110000000001111000000d5888850696969690005000000000000090009000000000088888888cccccccc7c77cccc
00000000111111110000000000011111111110000000111111110000d5555555666666660050500000000000009000900000000088888880cccccccccccc7cc7
00000000111111110011110000111111111111000001111111111000d555d5d5666666660000000000000000000099990000000000008800ccccccccccccc77c
00000000111111110111111001111111111111000111111111111000dd5d5d55666666660000000000000000000900900000000000008000c777cccccccccccc
00000000111111111111111111111111111111101111111111111110dd555555600660060000000000000000009009000000000000000000cccc7c77cccccccc
01110000777770070777077707770777077707770000000000000000066666d0000a000000000000030000000000000000000000000000000000000000000000
100010007c7c700770007000700070007c0c70c070007770000000000655556d00aaa000000000003b3000000000000000ffff0000ffff0000ffff0000ffff00
100010007777700770007000705575007ccc7ccc7000c7c0000555000655556d0aa1aa000000000030300000000000000f9999f00f9999f00f9999f00f0000f0
110110007777700065506005655565556ccc6ccc60007070005775000655556d00aaa00000e0e0000000000000000000f999999ff999999ff077000ff077000f
011100007777000006660666066606660666066600000000005775006666666d000a0000000a00000000000000000000f999999ff799990ff7aa700ff7aa700f
00000000777700700700000c000000000000000000000700005665006d6d666d0030000000e0e0000000000000000000f799990ff7aa700ff7aa700ff7aa700f
000000007c7c077700c007000000000000000000000000000000000066d6d6dd003000000003000000000000000000000f7700f00f7700f00f7700f00f7700f0
0000000077770070700000c000000000000000000000000000000000666666dd0003000000300000000000000000000000ffff0000ffff0000ffff0000ffff00
77700000777700000c00000000000000000000000077700000777000000000007777770799999909888889098999990999999909101000101010001001000101
76070770777700007000007c0eeeded0000000000755570007555700000670007707001099090010980900108809001099090060000010000000100000010000
07677067777700000000c00000dd5d00000000007558557075555570006677007010110790601109901011098010160990101109000000100000001001000000
006707677c7c0000700c0000888828220ddd5d507588857075bbb570066556607701107799011099990610998901609999011098000010001010100000010000
00700000000000000000700000000000005515007558557075555570066506607701107799011099990610998901609999011098000001000000010000100000
070707700000000000c000c000000000ccccdcdd0755570007555700007766007010010790100109906001099010060990100108000000100001001001000000
7607076700000000000000000333d3d0000000000077700000777000000760007010707790109089906090999010909990109088000000001000000000000000
677000770000000000000000bbbb3b33000000000000000000000000000000000107777706088888010999990109999901099998000000000100010000000000
33000033990000990000000000000000000bb0000000000000007000000000000000000000000c000000c0000000000000000600000000000000000000000000
3bbb00039aaa0009000000000002200000b33b000000700000067000004440000000000000000c000000c00000c0000000000600000dd0000000000000000000
00b000000a00000000222200002ee20000b33b0b005fdf00005fdf00049994000044400000c0c1c0000c1c0000cc000c00606d6000d99d000000000000000000
00b0bbb00a00aaa002eeee2002eeee20bbb7370b07dddd0077dddd6004797940049994000c1c11c00cc111c00cc1c0cc06d6dd600d8888d000dddd0000000000
00b0b0b00aaaa0a02eeeeee202e7e720b0b33bbb00dddd7006dddd770499994004797940c111111cc111111cc1111c1c6dddddd60d7879d00d8998d000dddd00
0000bbb00000aaa02eee7e7202eeee20b0b33b00005dd500005dd5000444444004999940c11ff11cc11ff11cc11ff11c6ddffdd60d8889d0d888888d0d8998d0
3000b0039000a00902222220002222000b3bb3b0000700000007600000500500044444400c1ff1c00c1ff1c00c1ff1c006dffd6000dddd00d788799dd788879d
330000339900009900000000000000000bb00bb00000000000070000055055000550550000cccc0000cccc0000cccc0000666600000660000dddddd0dddddddd
0555555003113113035535530131b1b000000000000000000004400000ffff00055555500911911a0a55a55a01a1a1a00ff90f90077777700904909005555550
50dddd051311300353dd3d033b1b13300000000000000000000f90000f0000f05044440519119009594494099a1a1990ffff9f997000000740400404511ff115
5d0dd0d5d05301d35d0dd3d3b331333d000000000000000000044000f00f000f54044045405a014954044949a991aaad9fff9ff9700006070404904051f11f15
5dd00dd5dd0311dd53d03dd533b3b13b000000000000000000094000f0f0007f54400445440911445940944599a9a1aa0ffffff970600007000000005f11c1f5
5dd00dd5dd05011d5dd03dd3b303033d000000000000000000044000f000707f544004454405011454409449a90909ad9ff9ff9070600007000000005fccccf5
5d0dd0d5d01550115d0dd0d5d3135b33000800000060000000099000f000077f540440454015501154044045d9194a9a09909900706660070000000051cccc15
50dddd050111550150dddd050113550300898000066600000004f0000f0777f05044440501115501504444050119440900000000700000070000000051cccc15
0555555011111110055555501311311300080000005000000004400000ffff000555555011111110055555501911911900000000077777700000000005cccc50
055555500611611676d67d707676767000000000000000000007700000777700000000000211211202102122002020200000000000000bbb00000bbb00000000
5066660516116006dddd7777677777770000000000000000000770000777707000111100111110011111110122020110000000000ccc03330eee033300000000
56066065d05601d67d7d7dc7707777c7000000000000000000047000777607070101101010510101110110112110111d000000000c0c0f440e000f4400000000
56600665dd0611dddddc07d76c7c07070000000000e070000009d000776776d701100110150111011110110111212012000000000c0c01f400ee01f400000000
56600665dd05011dd07ddc06607ccc0600000000000a0000000dd000d06076670110011005050111110011011101011d000000000ccc01f40eee01f400000000
56066065d0155011dddd70d66c0c70c6000700000070700000099000d0007667010110100005501111011011d10151110000000000000f4400000f4400000000
5066660501115501ddddddd667c607c60079700000636000000df0000d7d7dd70011110000005501101111010001550100000000555ff555555ff55500000000
055555501111111067606760676067600668660006366600000dd00007dddd000000000000000110011111100100100100000000111111111111111100000000
0555555009ff9ff90fffff5f0fffff9f0000000000300300000766dc000766dc00000000030003030000000000000000000000000e8888e003bbbb3005055050
50ffff05f9ff900959ff9dfff99ff9f90000000000b03b00706766dc706766dc0000000003003003000000000060000000000060e000000e3000000350000005
5f0ff0f5f9f90ff9fffff9f99ffff9990000000000033303766766dc766766dc000099800000300000000000006000000000006080088008b000000b00000000
5ff00ff5ff99fff9f9ff9ff5ff99fff9000000000300b30b07c076c007c076c008098999000003000000000005d000600060056080888808b0bbbb0b50000005
5ff00ff5df090ffdfdff9ff9f99f09ff40000400b3303330070076c0070076c088800500000000000000000005d60060006005d680888808b0bbbb0b50000005
5f0ff0f5d0155ff1fd0fd0f5ff9950f90400400033b03300000077c0000077c005000600000000000000000055d605d005605dd680088008b000000b00000000
50ffff050111550150dddd0509ff55f100440400b3303b0000000700000007000060006000000000000000005dd605d605d65dd6e000000e3000000350000005
055555501111111005555550191191900040000033b03300ee0000008800000006000060000000000000000000000000000000000e8888e003bbbb3005055050
011111110e11e11e0e55e55e0e12e21e33000033bb0000bb220000228800008800aaaaa000aaaaa000aaa0000aaaaa00aaaaaaaaaaaaaaaa00aaaaa00aaaaaa0
111110011211200e5edd2d0ee2e12e2e3bbb0003b333000b28880002822200080aaaaaaa0aaaaaaa00aaa0000aaaaaa0aaaaaaaaaaaaaaaa0aaaaaa0aaaaaaaa
d05101ddd05e01d25d0dd2de20eee22200b0bbb0003033300080888000202220aaa000aaaaa00aaa0aaaa0000aa00aaa000aaa000aa000000aa00aa0aaaaaaaa
dd0511ddd20211dd52d02dd5dd2e222e00b0b0b0003030300080808000202020aa000000aa0000aa0aaa0000aaa000aa00aaaa00aaaaaa00aaa00aa0aa0aa0aa
dd05011dd202011d5dd02dd2de25eeed00b0bbb0003033000080888000202200aa00aaaaaa0000aa0aaa0000aaa000aa00aaa000aaaaaa00aa000aaaaa0aa0aa
d0155011d21550115d0dd0d5d02550ee0000b0b0000030300000808000002020aaa000aaaaa00aaaaaaa0000aa000aaa0aaaa000aa00000aaaaaaaaaa00000aa
011155010211550150dddd050111550e3000b0b3b000333b2000808280002228aaaaaaa0aaaaaaa0aaaaaaaaaaaaaaa00aaa0000aaaaaaaaa0000aaaa00000aa
1111111011111110055555501121111033000033bb0000bb22000022880000880aaaaa000aaaaa00aaaaaaaaaaaaa0000aaa0000aaaaaaaaa0000aaaa00000aa
9400000000000000000000a400000000000000000000000000000000000000000000000000000000000000000000000000000000000000000000000000000000
00000000000000000000000000000000000000000000000000000000000000000000000000000000000000000000000000000000000000000000000000000000
9400000000000000000000a4005200b6000000000000000000000000000000000000000000000000000000000000000000000000000000000000000000000000
00000000000000000000000000000000000000000000000000000000000000000000000000000000000000000000000000000000000000000000000000000000
9491000083000000f10000a4000000a4000000000000000000000000000000000000000000000000000000000000000000000000000000000000000000000000
00000000000000000000000000000000000000000000000000000000000000000000000000000000000000000000000000000000000000000000000000000000
94b40000c40000a4a400000000f100a4000000000000000000000000000000000000000000000000000000000000000000000000000000000000000000000000
00000000000000000000000000000000000000000000000000000000000000000000000000000000000000000000000000000000000000000000000000000000
9494000000000000f100000000a400a4000000000000000000000000000000000000000000000000000000000000000000000000000000000000000000000000
00000000000000000000000000000000000000000000000000000000000000000000000000000000000000000000000000000000000000000000000000000000
9494000000b65353d60000f100a4b6a4000000000000000000000000000000000000000000000000000000000000000000000000000000000000000000000000
00000000000000000000000000000000000000000000000000000000000000000000000000000000000000000000000000000000000000000000000000000000
9494000000a400000053538400b4b4b4000000000000000000000000000000000000000000000000000000000000000000000000000000000000000000000000
00000000000000000000000000000000000000000000000000000000000000000000000000000000000000000000000000000000000000000000000000000000
947153a4c4a40000000000f100949494000000000000000000000000000000000000000000000000000000000000000000000000000000000000000000000000
00000000000000000000000000000000000000000000000000000000000000000000000000000000000000000000000000000000000000000000000000000000
94e483a400a40052000000e600949494000000000000000000000000000000000000000000000000000000000000000000000000000000000000000000000000
00000000000000000000000000000000000000000000000000000000000000000000000000000000000000000000000000000000000000000000000000000000
940000a400a4b6f1b6f1000000949494000000000000000000000000000000000000000000000000000000000000000000000000000000000000000000000000
00000000000000000000000000000000000000000000000000000000000000000000000000000000000000000000000000000000000000000000000000000000
94a4e4a400a4b4d5b4b4000000a40000000000000000000000000000000000000000000000000000000000000000000000000000000000000000000000000000
00000000000000000000000000000000000000000000000000000000000000000000000000000000000000000000000000000000000000000000000000000000
90a400a400a400d400a4008300a40000000000000000000000000000000000000000000000000000000000000000000000000000000000000000000000000000
00000000000000000000000000000000000000000000000000000000000000000000000000000000000000000000000000000000000000000000000000000000
9400000000008300000000c400000000000000000000000000000000000000000000000000000000000000000000000000000000000000000000000000000000
00000000000000000000000000000000000000000000000000000000000000000000000000000000000000000000000000000000000000000000000000000000
9413000000f1f1f10000000000f1f100000000000000000000000000000000000000000000000000000000000000000000000000000000000000000000000000
00000000000000000000000000000000000000000000000000000000000000000000000000000000000000000000000000000000000000000000000000000000
94b4000000b4b4b40000a40000b4b400000000000000000000000000000000000000000000000000000000000000000000000000000000000000000000000000
00000000000000000000000000000000000000000000000000000000000000000000000000000000000000000000000000000000000000000000000000000000
94940000009494940000a40000949461000000000000000000000000000000000000000000000000000000000000000000000000000000000000000000000000
__gff__
0000000000000000000000000000808000000000000000000000000000000000000000000000000000000000000000000000000000000000000000000000000001010101808080800101010102010201010101018080808001010101000101000101010180800000808000000001010001010101000000000000000000000000
0000000000000000000000000000000000000000000000000000000000000000000000000000000000000000000000000000000000000000000000000000000000000000000000000000000000000000000000000000000000000000000000000000000000000000000000000000000000000000000000000000000000000000
__map__
0000000000000000000000000000000000000000000000000000000000000000710000717171717171717171717100000000000072000071710000000000000073733d000000007171717171710000730037000071717171717171717100000071000000000000003d7171710072007159595959595959595959595959595959
00000000000000000000000000000000000000000000000000737373737300007100006b6b6b6b6b6b6b6b6b6b6b00000000000072000071710000000000000071716d000000006b6b6b6b6b72000071004d000071717171717171710000000071000000000000004d71717100723d71595900000000595a5859160000005959
000000000000000000000000000000000000000000000000737172717271730071000000000000000000000000000000000000006b00006b72000000000000007171000000000000000000006b0000710000000000000000717171000000000071000000000000006d71717137726d71590000000000595a5958000000005959
0000000031000000000000000000000000000000000000007171717271717100713100000000000000000000000000000000000000000000720000006b000000717100000000000000000000000019710000000000000037726b6b000000000071376b4c00000000000000004d726e715900006b0016585959592b002b005959
000000000000000000000000000047000000000000000000006b6b6b6b6b000071730000003d00000000003d000000000000356d00006d006b00006e7200000000000000000035353d3d004c00007371000000000000384d721600000000006b7117726b6b0000000000000000006d7159005b5b5a5959595a595b585b005959
00000000000000000000000000004600000000000000000000000000000000007171000035723500000000726b00000073000000000000000000006e7200000017000000006b00004e4e6b00000071716d00006e00007200724c0000004c007271737373730000000000000000006e7159000000000000000000000000005959
000000000000000000000000000846000017000000000000000000000000000071710000000000353d006b73730000007100000000006b00000000737300000073000000007200000000720000007171000000000000724d350000000000007271717171713d0000000000000000000059005b5b000000000000005b5b5b5959
00000000000000000000000043434300737373720000000000003d003d0000007171000000000000726b72717100000071006e000000730000720071710016007100000000723d3d3d3d72000000717100000000000072007200004c0000007271311800004d0000000000004c00000059000000000000000000000000005959
000000000000000000004e4e425d41007171710000000000006b726b726b16007171003d000000007373737171350000710000006d00710000000000000000007100000000004e73734e00000000717135233535353535003500003535353572714e7200000000000000000000000000595b5b00000000000000005b5b005959
000000000000000000000000000069007171000000000000727373737373730071006b4e6b00000071717172000000007100000000007100000000000000000071000000000000717100004c00167171004e000000007200724c006d00006e0071377200000000006e0000000000000059000000000000310000000000005959
000000000000000047000000000000000000000000000000007171717171710000007200723500007171710000000000713872000000710000000000000000007100000000000071713d00000000717100000000000017237200006d00006e00714e6b000000006b00006b6b006b000059285b000000005b000000005b285959
000044070000004446001700440000000000000000000000000071727171710000006b006b0000007200000000000000714d3500000071000017380000196b6b7100000000000072004e35353535717100000000000073737300004c00004c007100000000000072000072720072000059000000000000000000000000005959
004343434343434343434343434300000000000000000000000071717171000000000000000000007200000000000000710072006e00000000737300007373737100000000000072000000002500007100000000000071717100000000000000711600000000007200000000000000005900005b5b00000000005b5b5b4d5959
000042414343705d705d704169000000003100003d3d3d00000000000000000000000000000000007200170000000000712372000000310000717100007171710000003100003d6e0000000000000000004e0000000071727100000000000000713d000000000072000000002300000059190000000000000000595900001659
00000040414141007000700000000000007300007373730000000000000000000016003d00003d007200730000000000717373000000730000717100000071710000737300007373733d3d3d380000000031000000007271710000000000180071730000000000720000007373730000595b5b00000000170000005a595b5b59
00000000007000006900000000000000007100007271710000000000000000000000007300007300000071000000000071717100000071000000000000000071000071710000717171737373730000000b73000000007172710000000000730071710000000000720000007171710000595959005b00005b00000000595a5959
59595959592c2c2c2c5959595959595959000000000059595959593c3c3c005959595d5d5d5959595959595959595959595959595959595959595959595959590000004b4b00000000000000000000001f1f1f1f1f1f1f1f1f1f1f1f1f1f1f35000000004a0000004949490000000000490000004a3a39494949490000000049
595959000000000000000000000059595900000000000000006b0000000035595900353516002a595959595959592c5959000000005900006b6b6e00006e003a004b4b49494b000000000000000000001f1f1f1f1f1f1f1f1f1f1f1f1f1f1f35000000004a1600004949490000000000490000004a3a39494900000000000049
59590000000000000000000016000059593500000000000000000000000016595900000000005b591700000059590059590016000059000000006e00006e163a4b49494948494a0000000000000000001f1f1f1f1f1f1f1f1f1f1f1f1f1f1f35001f33004a00006e000000000000000049001f164a00394a000000001f000049
595900000000000000000000000000595916393b000000005a00005a5a5a005959000000000059595b5b5a005959000059005a000059000000005b00005a5a3a49494a496b6b6b0000000000000000001f1f1f1f351f1f1f351f1f1f351f1f35004800254a00006e0000001f00004800490048004a3a394a000000004a000049
59593119000000000000000000000059595b5b585b00000000000000000000595900000000005959595900005959160059000000000037000000593700000000494949491f1f1f1f00001f00000000001f1f1f1f1f1f1f1f351f1f1f351f1f1f35004e4e4a00004a3300004a35350035490000004a3a394a00001f004a160049
59595b5b3500000000355b5b00000059595a595959355a000000000000000059590000000000595959592b5a59595a0059006d0000004e006b00594e0000003a4a00004a1f4a4a4a00004a0000006b001f1f161f1f1f1f1f351f1f1f351f1f1f000000004a00004a1f1f1f4a00000000494a00004a3a394a00004e004a000049
5959595935000000003559590000005958595a00000000355b00004e000000595900003535352a5959592b000000000059000000003700005b0000003700003a4a16004a1f1f1f4a6b6b4a1f1f6b48001f1f3d1f3d1f3d1f1f1f3d1f1f1f3d1f003200004a00006d4e4e4e4a0000000049001f004a4a4a4a00000000001f0049
590000595b354e4e00355959005a0059595900000000000059000000000000595900000000005b5959595a0000005a0059000000004c0000590000004c6d003a4a00006b4a4a1f4b4b4b4a1f4b4b4b001f354835483548353535483535354e1f001f19004a00006d0000254a00000000490048004a3a0000354e000000480049
590017593500000000355959000000590000000000000000593a0000004e00595900000000005959590000000000006b5900183b3b00000059370000000000254a1f1f1f1f1f1f4949491f1f49494900351f17351f1f1f1f1f1f1f1f1f1f1f1f004a4a004a00004a0000004a00000000490000004a3a0000001f000000000049
59005b5935004e4e355b5959005a005900000000005b5b0059000000000000595900000000005959590000005a00005b59005a5a5a000000004c00000000005b004a4a4a4a4a4a4949491f4a49494900351f4e351f1f1f1f1f1f1f1f1f1f1f1f350000350000004a1f1f1f4a00324c354900004a4a3a3900004e353535353500
59002a00350000003559595900000059000000000059593a59000000004e0059590000000000595929000000000000595900000000000000003a3900000000590000000000000049494a1f006b6b6b00351f1f351f1f1f1f1f1f1f1f1f1f1f1f000000000000004a1f481f4a001f1f0049001f004a003900001f000000000000
595a2a0000354e0035595900005a00590000005b0059590059000000000000595935353500002a5900000000005b005959006e0000000000003a390000000059000000000000001f1f4a4a00001f0000351f1f351f1f1f1f351f1f1f351f1f1f003200000000004a1f1f1f4a004a4a0049004835003a3900004e000000000000
59002a0000000000000000000000005900000000003a59000000004e00000059310000000000005929000000000000595900000000000000003a390000000059000000000000004a1f4a4a00004e0000351f1f1f1f1f1f1f351f1f1f351f1f1f001f1f0000001f4a1f481f4a174a000049000000003a3900001f000000000000
595a00000000000000000000005a0059005b00000000590000170000000000595b00000000000000000000005b000059590031005a175a00005b5b0000000000173100001f00004a1f1f0000001f0000351f1f1f1f1f1f1f351f1f1f351f1f1f004b4b00006b4d001f1f1f4b4b4b0000494a000000000000004a00004a000000
5900000000005b5b000000002b2b2b590059003100000000005b0000000000595900000000005b00000000005900005959005b00595b59005b595925000000004b4b00004a00004b4b4b0000004a0000353d1f1f1f313d1f1f1f3d1f1f1f3d1f00494900004a0000004a0049494931000000310000001700004a00004a001600
59005a00000059590000005a000000590059005b0000000000590000000000595900000000005900000000005900005959005900595959005959590000000000494900004a00004949490000004a16001f481f1f1f4b4b1f1f1f481f1f1f481f0b494900004a0000004a0049494948000000480000004800004a00004a004800
